2-way image classification set "train_test_data" from GitHub (kmk9461/Interests_Portfolio); label vocabulary: crochet stitches, knitting stitches.

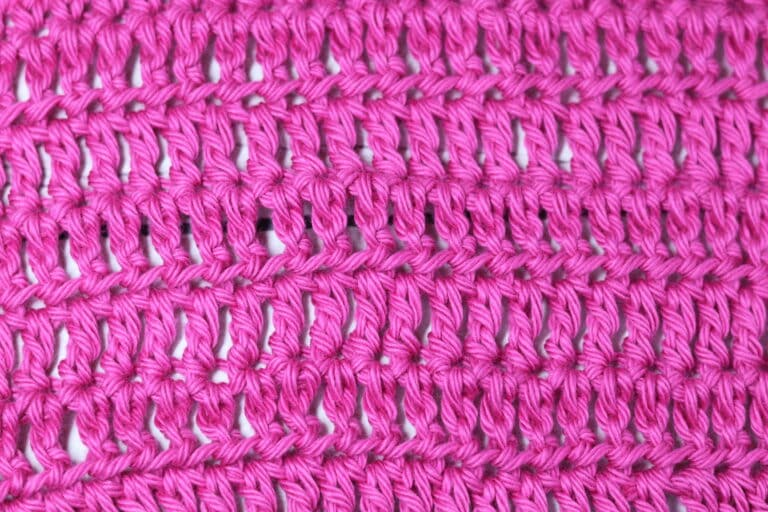
Label: crochet stitches

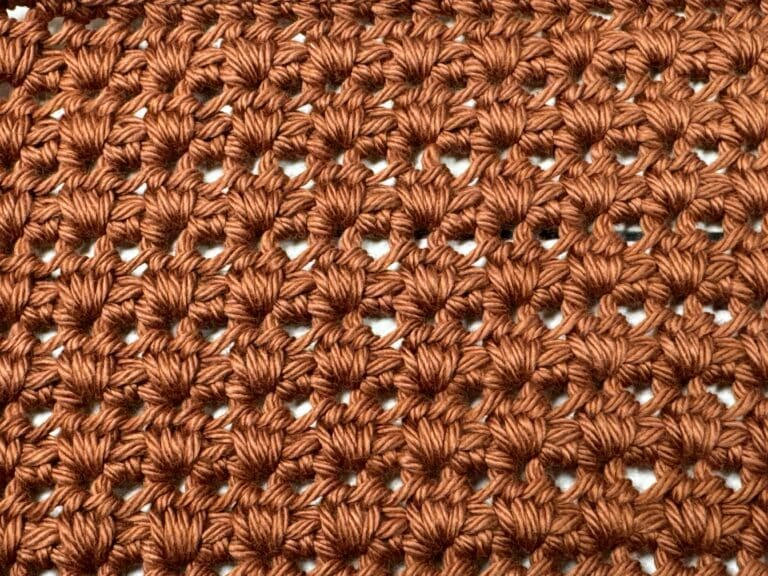
Label: crochet stitches

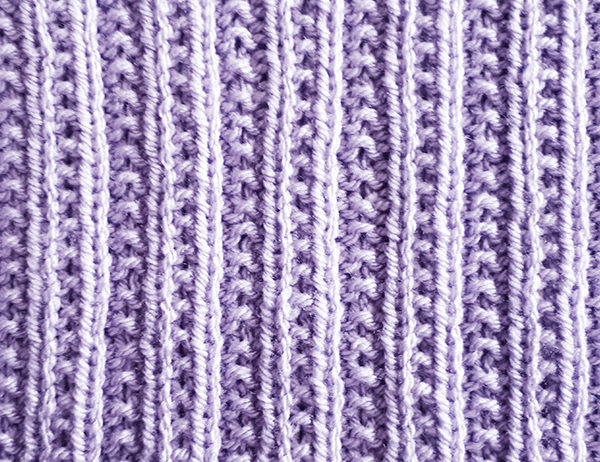
Label: knitting stitches

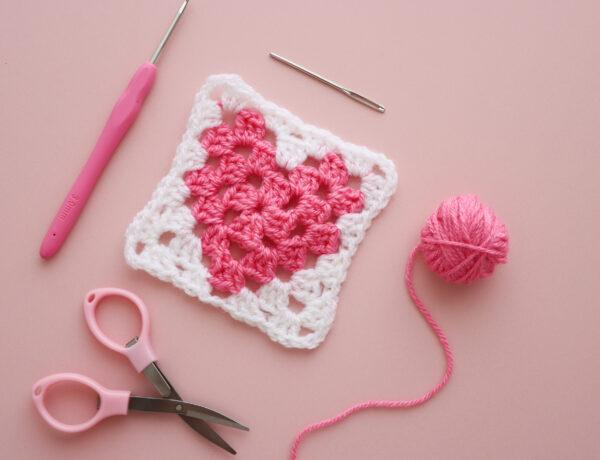
Label: crochet stitches

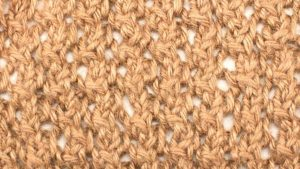
Label: knitting stitches

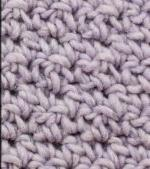
Label: crochet stitches
